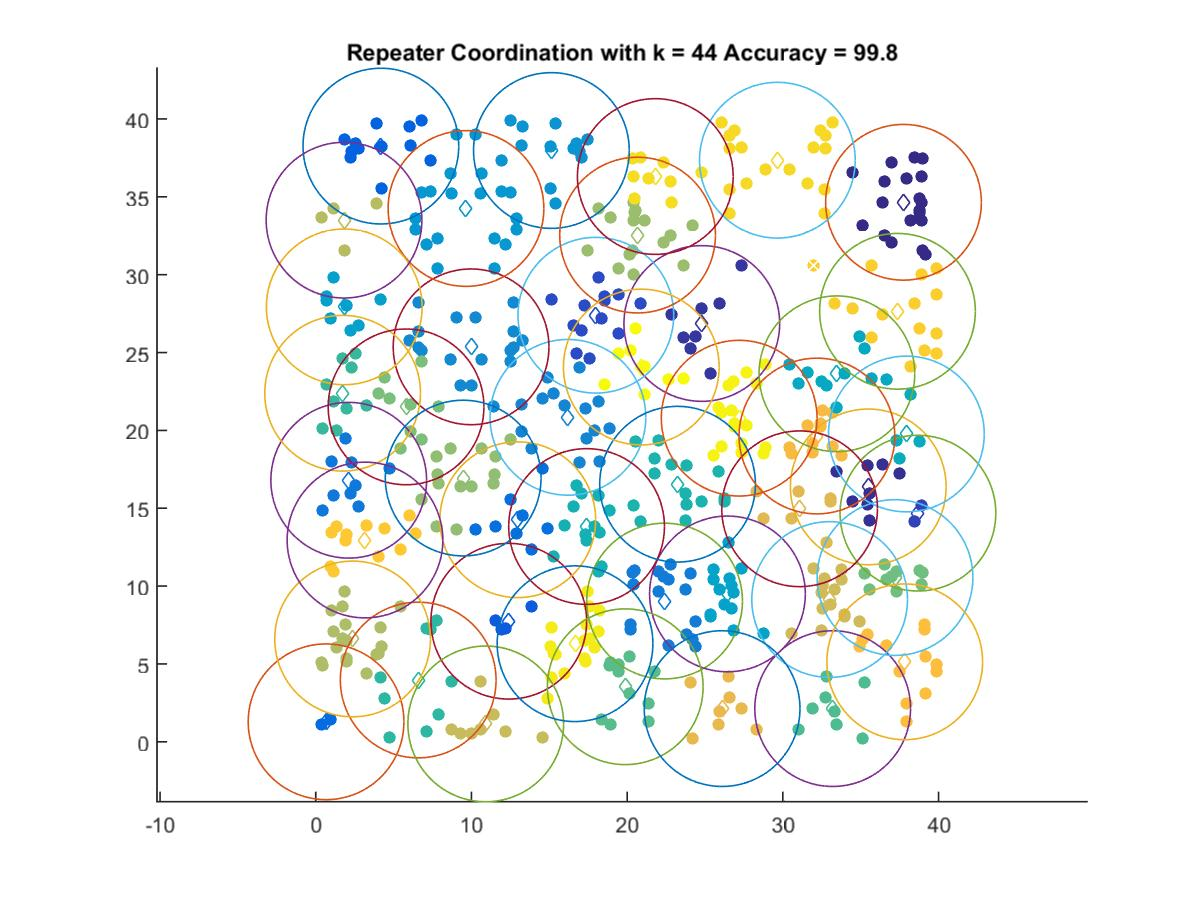

The table this chart was drawn from, first rows:
37.749, 34.65
35.49, 16.37
24.79, 26.87
38.68, 14.68
17.99, 27.4
12.4, 7.743
4.183, 38.26
0.662, 1.284
12.97, 14.26
2.118, 16.8
22.4, 9.039
16.2, 20.84
9.976, 25.37
15.13, 37.98
9.649, 34.25
1.831, 27.93
26.44, 9.497
33.47, 23.64
37.93, 19.77
17.39, 13.83
23.24, 16.54
6.58, 3.967
1.725, 22.39
33.2, 2.131
19.88, 3.534
37.2, 10.55
5.8, 21.51
9.468, 16.94
20.67, 32.54
2.367, 6.604
1.815, 33.5
10.92, 1.148
33.01, 9.136
31.08, 14.96
26.1, 2.131
32.19, 19.64
37.83, 5.135
3.163, 12.96
37.36, 27.65
29.65, 37.35
21.81, 36.3
16.65, 6.299
27.2, 20.78
20.91, 24.07
